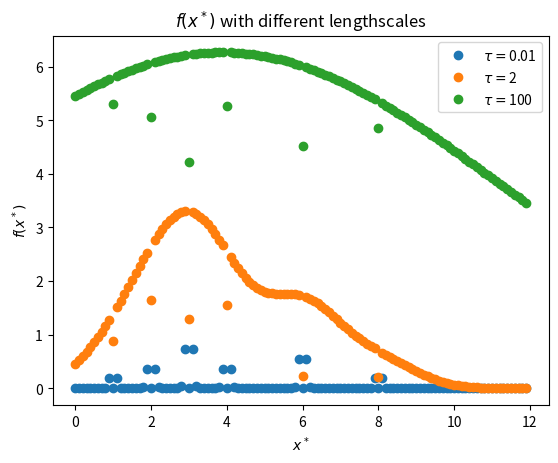

Here is the Python script that generated this plot:
#####################
# CS 181, Spring 2022
# Homework 1, Problem 1
# STARTER CODE
##################

import matplotlib.pyplot as plt
import numpy as np
import math

data = [(0., 0.),
        (1., 0.5),
        (2., 1.),
        (3., 2.),
        (4., 1.),
        (6., 1.5),
        (8., 0.5)]

def f(x, tau):
    res = 0
    for x_n, y_n in data:
        # do not include K(x_n, x)y_n in sum when calculating f(x)
        if not x_n == x:
            res += math.exp( (- (x_n - x) ** 2) / tau) * y_n

    return res


def compute_loss(tau):
    loss = 0

    for x_i, y_i in data:
        loss += (y_i - f(x_i, tau)) ** 2

    return loss

for tau in (0.01, 2, 100):
    print("Loss for tau = " + str(tau) + ": " + str(compute_loss(tau)))






# Make plots for problem 1.4

x = np.arange(0, 12, 0.1)

plt.figure()

for tau in (0.01, 2, 100):
    plt.plot(x, [f(x_i, tau) for x_i in x], label=r'$\tau = $'+str(tau), linestyle="", marker="o")

plt.xlabel(r'$x^*$')
plt.ylabel(r'$f(x^*)$')
plt.title(r"$f(x^*)$ with different lengthscales")
plt.legend();

plt.savefig('P1.png');